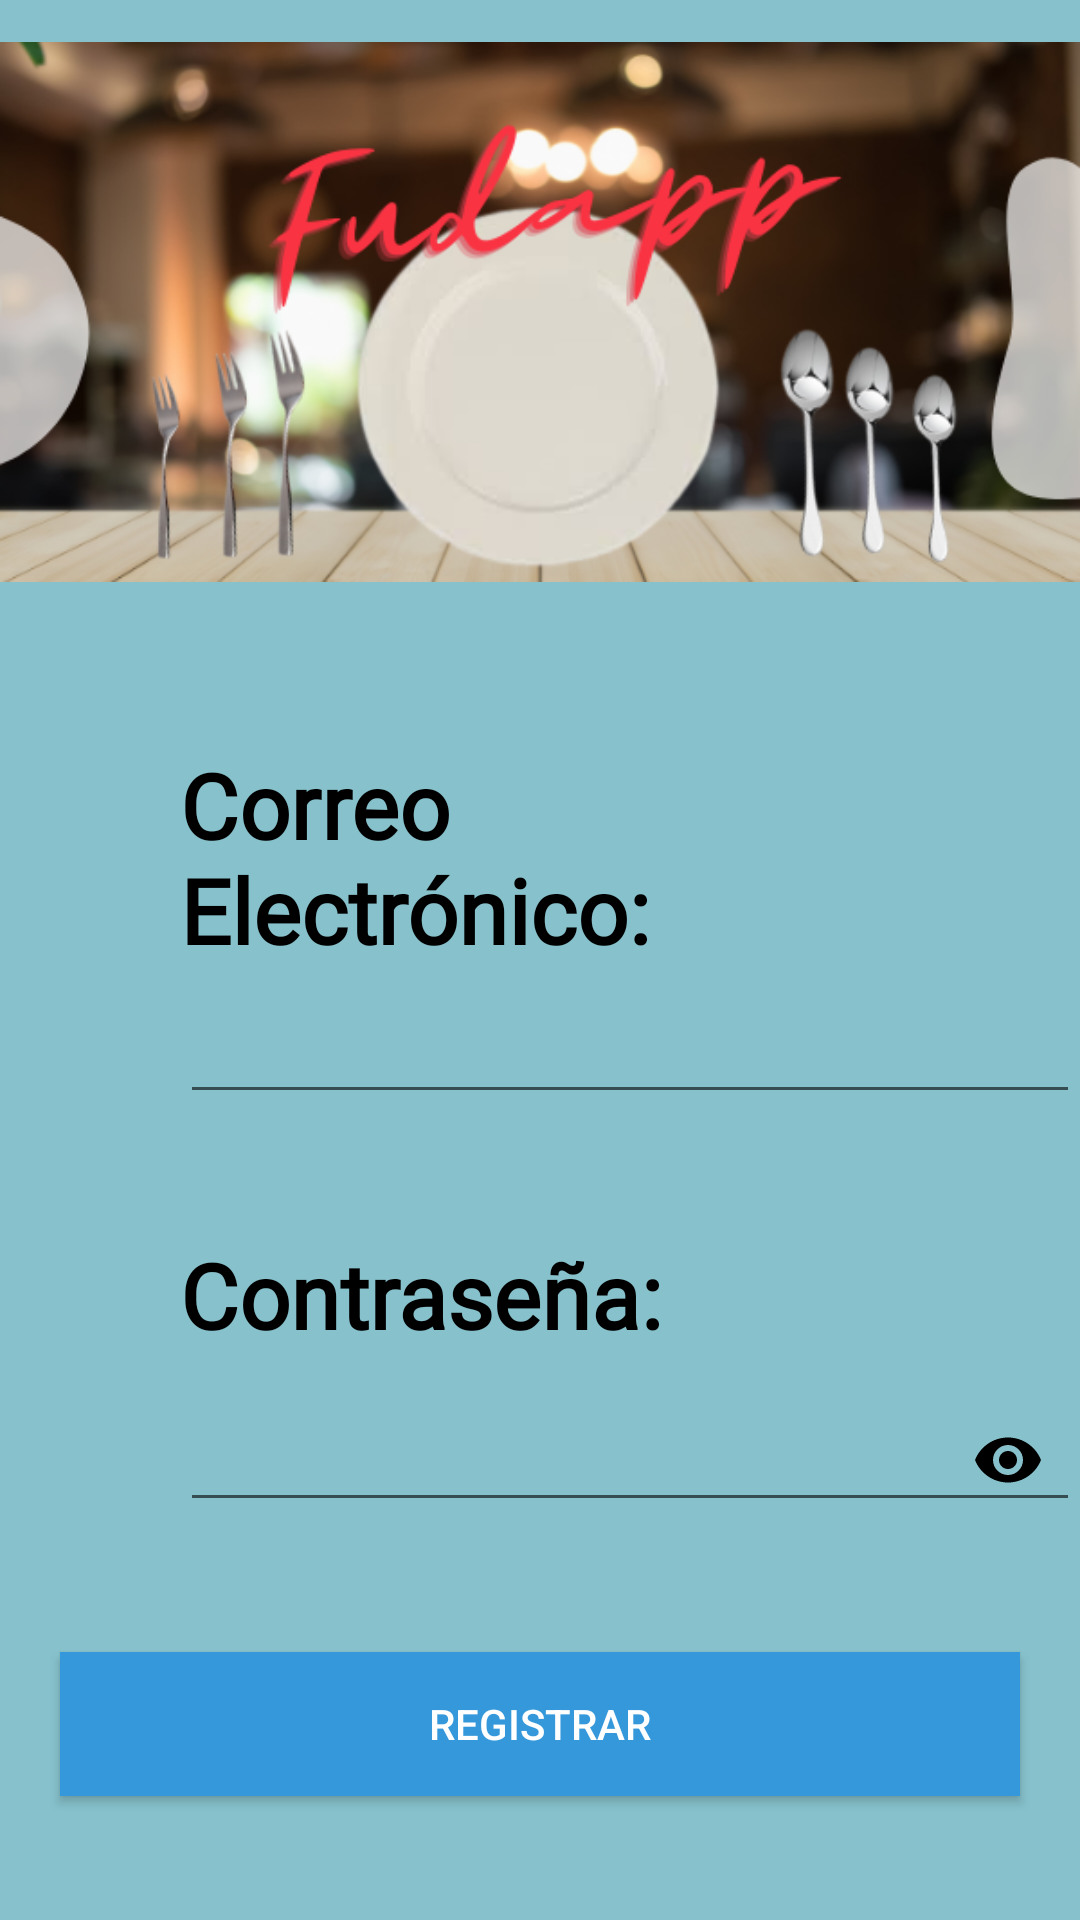

Android layout source for this screen:
<!-- AndroidManifest.xml: application theme Theme.FudApp -->
<!-- res/layout/activity_register.xml -->
<?xml version="1.0" encoding="utf-8"?>
<RelativeLayout
    xmlns:android="http://schemas.android.com/apk/res/android"
    xmlns:tools="http://schemas.android.com/tools"
    xmlns:app="http://schemas.android.com/apk/res-auto"
    android:layout_width="match_parent"
    android:layout_height="match_parent"
    tools:context=".RegisterActivity"
    android:background="#87C2CC">

  <ImageView
      android:id="@+id/ivBanner"
      android:layout_width="412dp"
      android:layout_height="208dp"
      android:foregroundGravity="top"
      app:layout_constraintEnd_toEndOf="parent"
      app:layout_constraintStart_toStartOf="parent"
      app:layout_constraintTop_toTopOf="parent"
      app:srcCompat="@drawable/banner"/>

  <RelativeLayout
      android:layout_width="match_parent"
      android:layout_height="match_parent"
      android:layout_marginTop="208dp">

    <TextView
        android:id="@+id/textView1"
        android:layout_width="wrap_content"
        android:layout_height="wrap_content"
        android:layout_marginStart="60dp"
        android:layout_marginTop="40dp"
        android:layout_marginEnd="61dp"
        android:text="Correo Electrónico:"
        android:fontFamily="@font/hallight"
        android:textColor="@color/black"
        android:textSize="30sp"
        android:textStyle="bold"
        app:layout_constraintEnd_toEndOf="parent"
        app:layout_constraintHorizontal_bias="0.533"
        app:layout_constraintStart_toStartOf="parent" />

    <EditText
        android:id="@+id/txtCorreoR"
        android:layout_width="300dp"
        android:layout_height="wrap_content"
        android:layout_below="@id/textView1"
        android:layout_marginStart="60dp"

        android:drawableStart="@drawable/ic_email"
        android:drawablePadding="10dp"
        android:ems="10"
        android:inputType="textEmailAddress"
        android:minHeight="48dp"
        tools:ignore="SpeakableTextPresentCheck"/>

    <TextView
        android:id="@+id/textView2"
        android:layout_width="wrap_content"
        android:layout_height="wrap_content"
        android:layout_below="@id/txtCorreoR"
        android:layout_marginStart="60dp"
        android:layout_marginTop="40dp"
        android:layout_marginEnd="60dp"
        android:text="Contraseña:"
        android:fontFamily="@font/hallight"
        android:textColor="@color/black"
        android:textSize="30sp"
        android:textStyle="bold"
        app:layout_constraintEnd_toEndOf="parent"
        app:layout_constraintStart_toStartOf="parent" />

    <com.google.android.material.textfield.TextInputLayout
        android:id="@+id/textViewPassword"
        android:layout_width="300dp"
        android:layout_height="wrap_content"
        android:layout_below="@id/textView2"
        android:layout_gravity="center"
        app:endIconMode="password_toggle"
        app:endIconTint="@color/black"
        app:suffixTextColor="@color/black"
        android:layout_marginStart="60dp">

      <com.google.android.material.textfield.TextInputEditText
          android:id="@+id/txtPasswordR"
          android:layout_width="300dp"
          android:layout_height="wrap_content"
          android:drawableStart="@drawable/ic_lock"
          android:drawablePadding="10dp"
          android:inputType="textPassword"
          tools:ignore="SpeakableTextPresentCheck" />
    </com.google.android.material.textfield.TextInputLayout>

    <Button
        android:id="@+id/btnRegistrar"
        android:layout_width="match_parent"
        android:layout_height="wrap_content"
        android:layout_below="@id/textViewPassword"
        android:layout_gravity="center"
        android:layout_marginHorizontal="20dp"
        android:layout_marginTop="40dp"
        android:background="#3498DB"
        android:text="Registrar"
        android:textColor="#FFFFFF" />
  </RelativeLayout>

  </RelativeLayout>
<!-- resources referenced by this layout -->
<resources>
  <color name="black">#FF000000</color>
  <!-- drawable banner: png bitmap (drawable, 187139 bytes) -->
  <style name="Theme.FudApp" parent="Theme.AppCompat.DayNight.NoActionBar">
          
          <item name="colorPrimary">@color/azul</item>
          <item name="colorPrimaryVariant">@color/purple_700</item>
          <item name="colorOnPrimary">@color/white</item>
          
          <item name="colorSecondary">@color/teal_200</item>
          <item name="colorSecondaryVariant">@color/teal_700</item>
          <item name="colorOnSecondary">@color/black</item>
          
          <item name="android:statusBarColor" tools:targetApi="l">?attr/colorPrimaryVariant</item>
          
      </style>
  <color name="azul">#3F51B5</color>
  <color name="purple_700">#FF3700B3</color>
  <color name="white">#FFFFFFFF</color>
  <color name="teal_200">#FF03DAC5</color>
  <color name="teal_700">#FF018786</color>
</resources>
